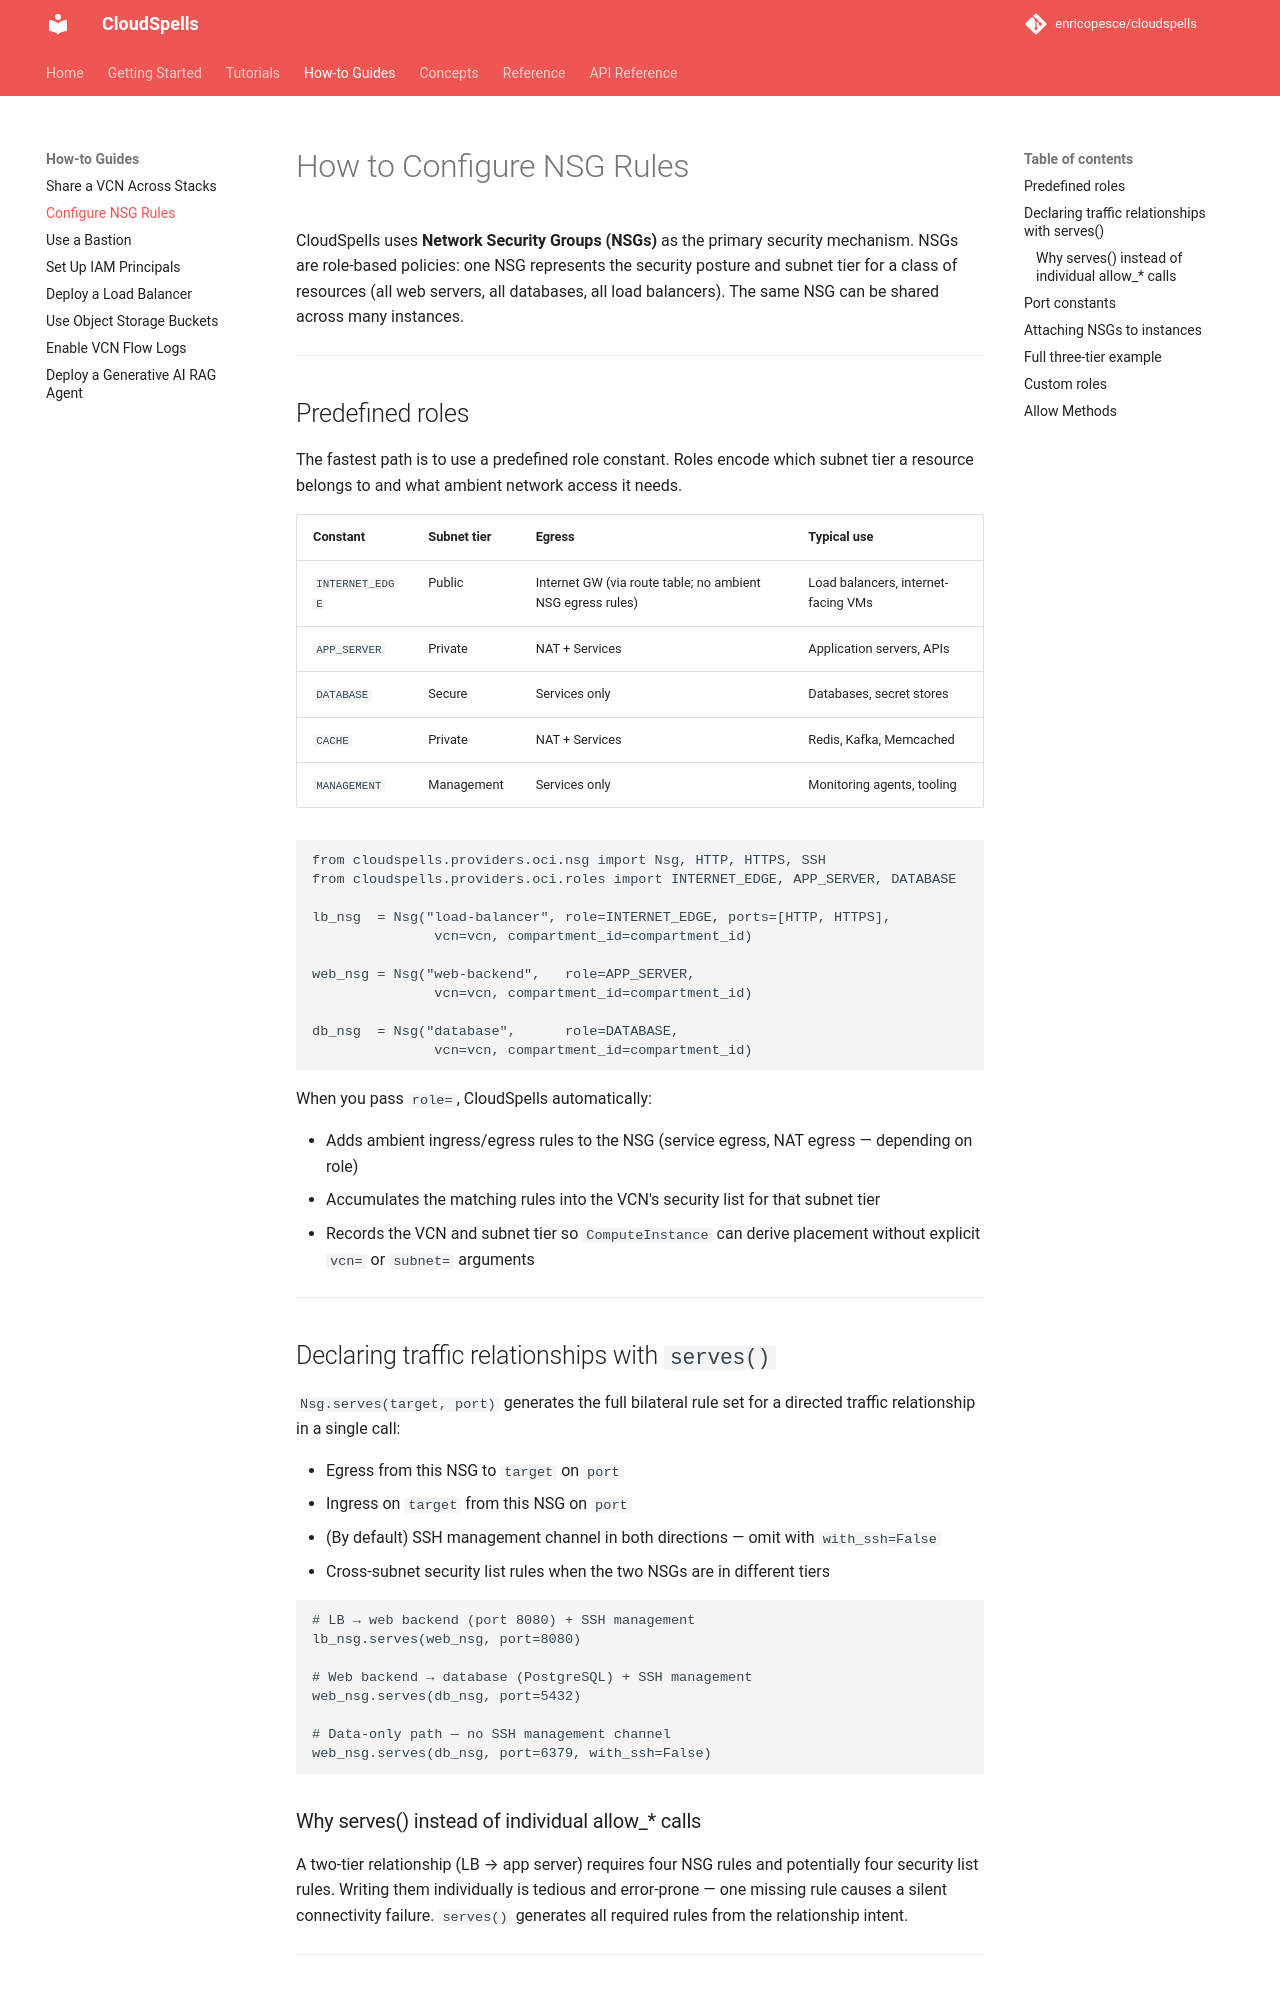

repository: enricopesce/cloudspells · page: how-to/nsg-rules/index.html · generator: mkdocs

# How to Configure NSG Rules

CloudSpells uses **Network Security Groups (NSGs)** as the primary security mechanism. NSGs are role-based policies: one NSG represents the security posture of a class of resources (all web servers, all databases, all load balancers). The same NSG can be shared across many instances, and one instance can hold multiple NSGs.

---

## Predefined roles

The fastest path is to use a predefined role constant. Roles encode which subnet tier a resource belongs to and what ambient network access it needs.

| Constant | Subnet tier | Egress | Typical use |
|----------|-------------|--------|-------------|
| `INTERNET_EDGE` | Public | Internet GW (via route table; no ambient NSG egress rules) | Load balancers, internet-facing VMs |
| `APP_SERVER` | Private | NAT + Services | Application servers, APIs |
| `DATABASE` | Secure | Services only | Databases, secret stores |
| `CACHE` | Private | NAT + Services | Redis, Kafka, Memcached |
| `MANAGEMENT` | Management | Services only | Monitoring agents, tooling |

```python
from cloudspells.providers.oci.nsg import Nsg, HTTP, HTTPS, SSH
from cloudspells.providers.oci.roles import INTERNET_EDGE, APP_SERVER, DATABASE

lb_nsg  = Nsg("load-balancer", role=INTERNET_EDGE, ports=[HTTP, HTTPS],
               vcn=vcn, compartment_id=compartment_id)

web_nsg = Nsg("web-backend",   role=APP_SERVER,
               vcn=vcn, compartment_id=compartment_id)

db_nsg  = Nsg("database",      role=DATABASE,
               vcn=vcn, compartment_id=compartment_id)
```

When you pass `role=`, CloudSpells automatically:

- Adds ambient ingress/egress rules to the NSG (service egress, NAT egress — depending on role)
- Records the subnet tier so `ComputeInstance` can infer subnet placement without an explicit `subnet=` argument

---

## Declaring traffic relationships with `serves()`

`Nsg.serves(target, port)` generates the full bilateral rule set for a directed traffic relationship in a single call:

- Egress from this NSG to `target` on `port`
- Ingress on `target` from this NSG on `port`
- (By default) SSH management channel in both directions — omit with `with_ssh=False`

```python
# LB → web backend (port 8080) + SSH management
lb_nsg.serves(web_nsg, port=8080)

# Web backend → database (PostgreSQL) + SSH management
web_nsg.serves(db_nsg, port=5432)

# Data-only path — no SSH management channel
web_nsg.serves(db_nsg, port=6379, with_ssh=False)
```

### Why serves() instead of individual allow_* calls

The same call configures egress from the source and ingress on the target, including across subnet tiers.

---
